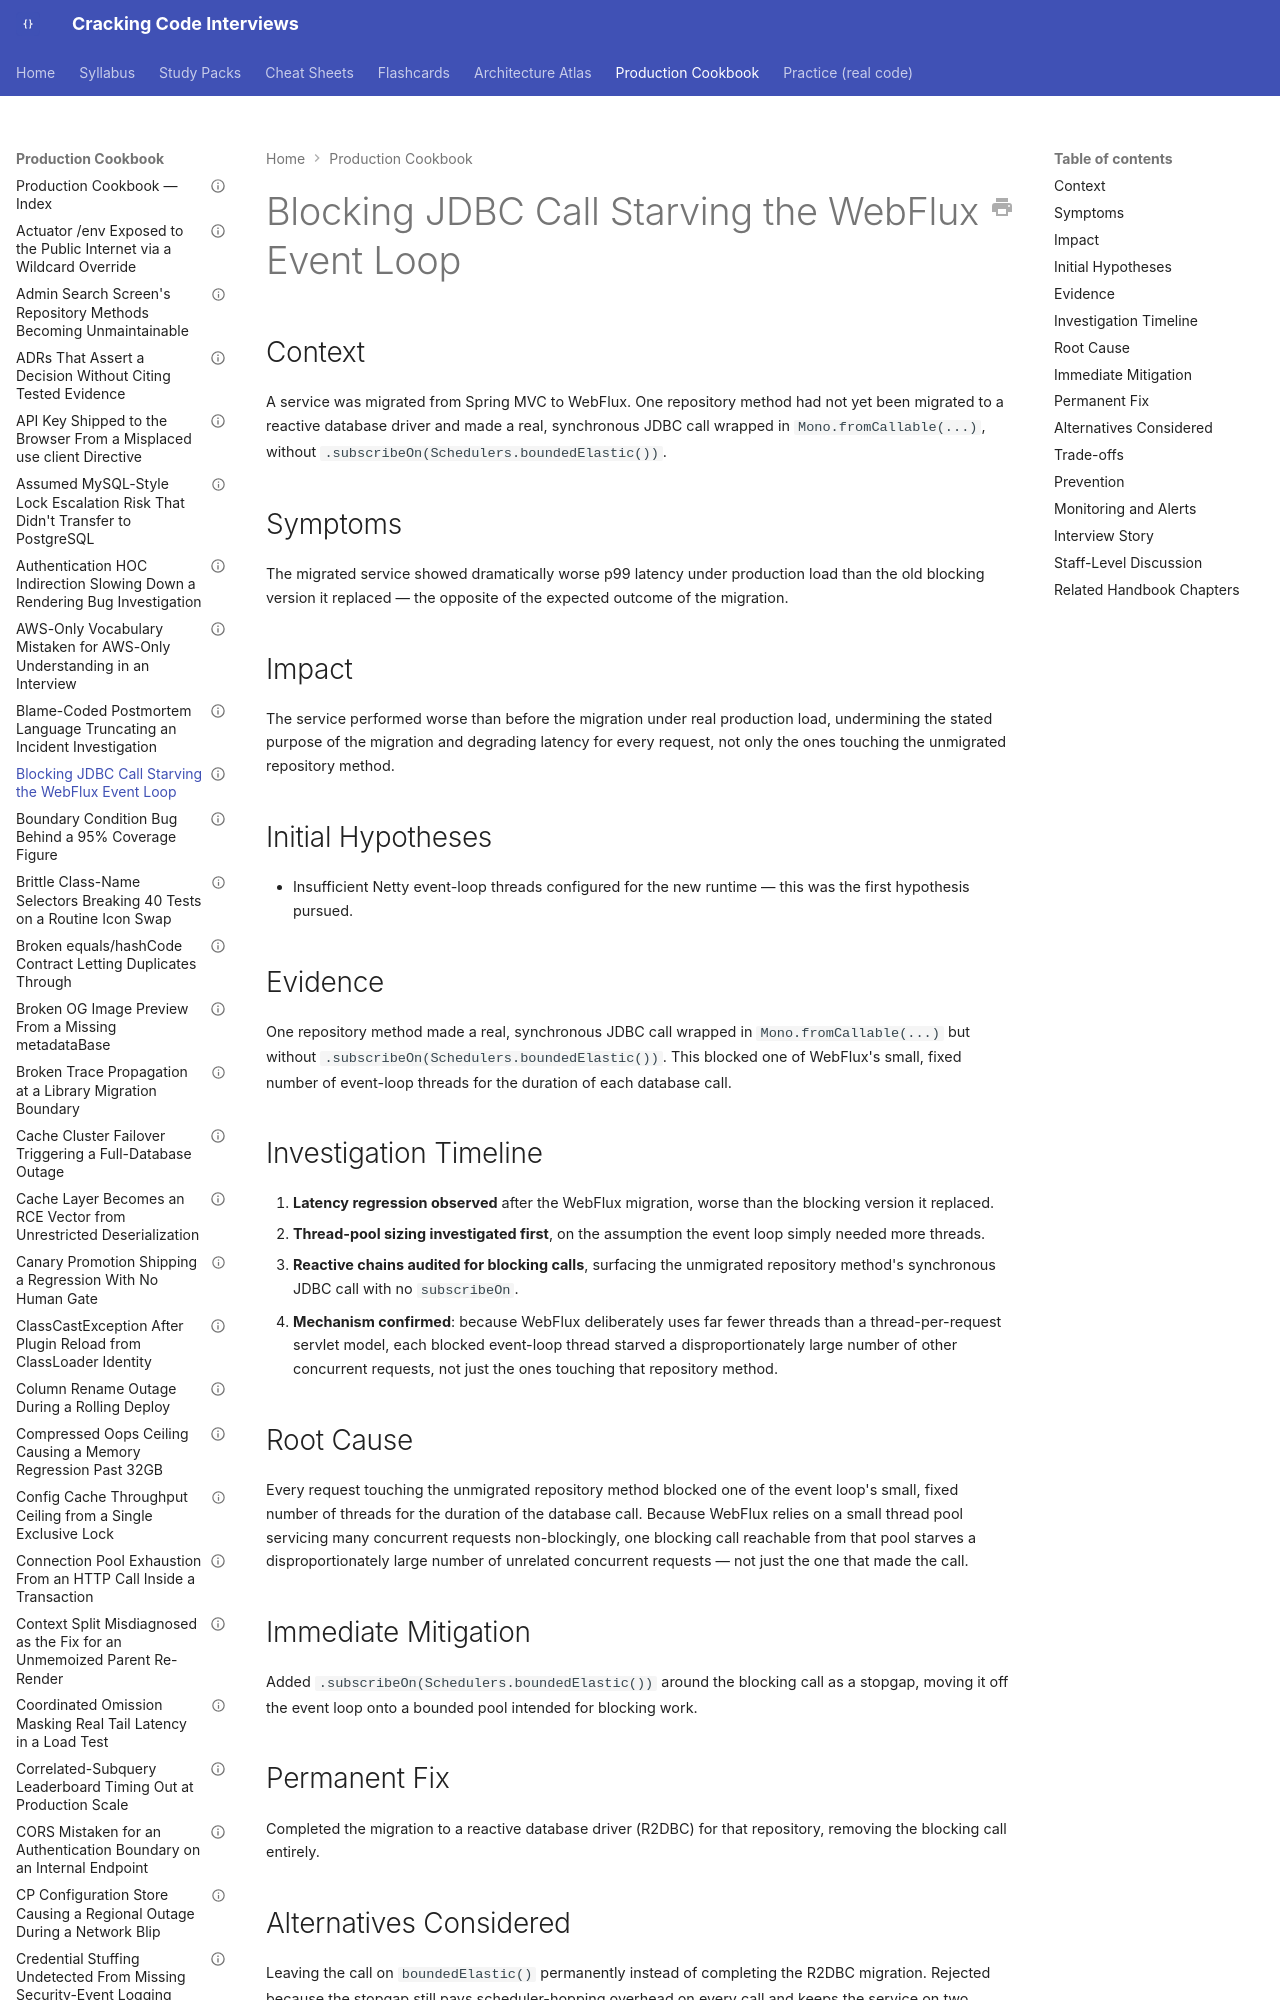

repository: JuanMelendres/cracking-code-interviews · page: production-cookbook/blocking-jdbc-call-starving-the-webflux-event-loop/index.html · generator: mkdocs

---
title: "Blocking JDBC Call Starving the WebFlux Event Loop"
document_type: production-cookbook-entry
domain: spring
status: draft
last_updated: 2026-09-01
related_handbook:
  - ../syllabus/05-spring/spring-webflux-and-reactive-programming.md
source: syllabus/05-spring/spring-webflux-and-reactive-programming.md#production-scenarios
---

# Blocking JDBC Call Starving the WebFlux Event Loop

## Context

A service was migrated from Spring MVC to WebFlux. One repository method had not yet been migrated to a reactive database driver and made a real, synchronous JDBC call wrapped in `Mono.fromCallable(...)`, without `.subscribeOn(Schedulers.boundedElastic())`.

## Symptoms

The migrated service showed dramatically worse p99 latency under production load than the old blocking version it replaced — the opposite of the expected outcome of the migration.
